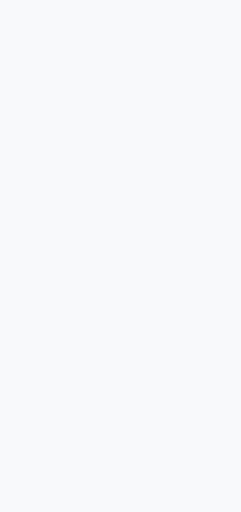
t = 0.00 s
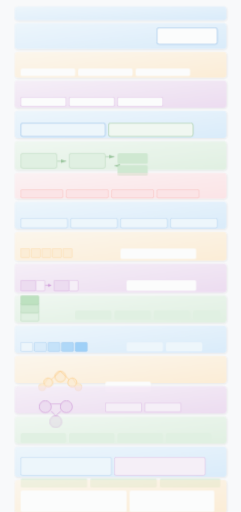
t = 0.20 s
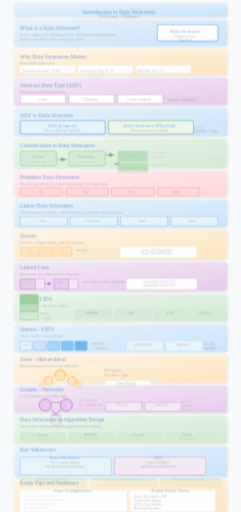
t = 0.35 s
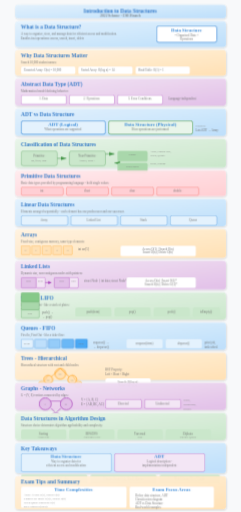
t = 0.50 s
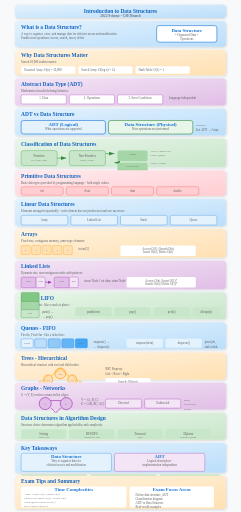
t = 0.65 s
t = 0.80 s: frame unchanged from t = 0.65 s, image omitted

The animated SVG that drew these frames (rendered in a browser with its animation timeline set to each time). Animation: 4 CSS @keyframes rules; one cycle of 0.80 s.

<svg viewBox="0 0 800 1700" xmlns="http://www.w3.org/2000/svg">
  <defs>
    <linearGradient id="bgGrad" x1="0%" y1="0%" x2="0%" y2="100%">
      <stop offset="0%" stop-color="#f8f9fa"/>
      <stop offset="100%" stop-color="#e9ecef"/>
    </linearGradient>
    <linearGradient id="blueGrad" x1="0%" y1="0%" x2="100%" y2="100%">
      <stop offset="0%" stop-color="#e3f2fd"/>
      <stop offset="100%" stop-color="#bbdefb"/>
    </linearGradient>
    <linearGradient id="greenGrad" x1="0%" y1="0%" x2="100%" y2="100%">
      <stop offset="0%" stop-color="#e8f5e9"/>
      <stop offset="100%" stop-color="#c8e6c9"/>
    </linearGradient>
    <linearGradient id="orangeGrad" x1="0%" y1="0%" x2="100%" y2="100%">
      <stop offset="0%" stop-color="#fff3e0"/>
      <stop offset="100%" stop-color="#ffe0b2"/>
    </linearGradient>
    <linearGradient id="purpleGrad" x1="0%" y1="0%" x2="100%" y2="100%">
      <stop offset="0%" stop-color="#f3e5f5"/>
      <stop offset="100%" stop-color="#e1bee7"/>
    </linearGradient>
    <linearGradient id="redGrad" x1="0%" y1="0%" x2="100%" y2="100%">
      <stop offset="0%" stop-color="#ffebee"/>
      <stop offset="100%" stop-color="#ffcdd2"/>
    </linearGradient>
    <filter id="shadow" x="-20%" y="-20%" width="140%" height="140%">
      <feDropShadow dx="2" dy="3" stdDeviation="3" flood-opacity="0.15"/>
    </filter>
    <marker id="arrowGreen" markerWidth="10" markerHeight="10" refX="9" refY="3" orient="auto">
      <path d="M0,0 L0,6 L9,3 z" fill="#388e3c"/>
    </marker>
  </defs>
  
  <style>
    @keyframes fadeInSlide {
      from { opacity: 0; transform: translateY(20px); }
      to { opacity: 1; transform: translateY(0); }
    }
    @keyframes scaleIn {
      from { opacity: 0; transform: scale(0.85); }
      to { opacity: 1; transform: scale(1); }
    }
    @keyframes textReveal {
      from { opacity: 0; transform: translateX(-10px); }
      to { opacity: 1; transform: translateX(0); }
    }
    @keyframes pulse {
      0%, 100% { transform: scale(1); }
      50% { transform: scale(1.03); }
    }
    .step { animation: fadeInSlide 0.6s ease-out; }
    .step rect {
      animation: scaleIn 0.5s cubic-bezier(0.34, 1.56, 0.64, 1);
      transform-origin: center;
    }
    .step text { animation: textReveal 0.4s ease-out 0.2s backwards; }
    .title { font-size: 18px; font-weight: bold; fill: #1565c0; }
    .subtitle { font-size: 12px; fill: #424242; }
    .body-text { font-size: 10px; fill: #616161; }
    .label { font-size: 9px; fill: #757575; }
    .highlight { font-weight: bold; fill: #1976d2; }
    .formula { font-family: 'Courier New', monospace; font-size: 10px; fill: #2e7d32; }
  </style>
  
  <rect width="800" height="1700" fill="#f8f9fa"/>
  
  <!-- Step 0: Title -->
  <g class="step" id="step0" data-narration="Welcome to Introduction to Data Structures. This topic forms the foundation of efficient computing.">
    <rect x="50" y="15" width="700" height="45" rx="10" fill="url(#blueGrad)" filter="url(#shadow)"/>
    <text x="400" y="42" text-anchor="middle" class="title">Introduction to Data Structures</text>
    <text x="400" y="55" text-anchor="middle" class="subtitle">2022 Scheme - CSE Branch</text>
  </g>
  
  <!-- Step 1: What is a Data Structure? -->
  <g class="step" id="step1" data-narration="A data structure organizes and stores data for efficient access and modification. It is about structuring data to enable fast operations.">
    <rect x="50" y="70" width="700" height="85" rx="10" fill="url(#blueGrad)" filter="url(#shadow)"/>
    <text x="70" y="95" class="title" fill="#1565c0">What is a Data Structure?</text>
    <text x="70" y="115" class="body-text">A way to organize, store, and manage data for efficient access and modification.</text>
    <text x="70" y="130" class="body-text">Enables fast operations: access, search, insert, delete</text>
    <rect x="520" y="85" width="200" height="55" rx="8" fill="#ffffff" stroke="#1976d2" stroke-width="2"/>
    <text x="620" y="105" text-anchor="middle" class="highlight">Data Structure</text>
    <text x="620" y="120" text-anchor="middle" class="body-text">= Organized Data +</text>
    <text x="620" y="132" text-anchor="middle" class="body-text">Operations</text>
  </g>
  
  <!-- Step 2: Why Do Data Structures Matter? -->
  <g class="step" id="step2" data-narration="The choice of data structure determines algorithm efficiency. Searching 10000 names can take 10000 operations or just 1, depending on structure.">
    <rect x="50" y="165" width="700" height="85" rx="10" fill="url(#orangeGrad)" filter="url(#shadow)"/>
    <text x="70" y="190" class="title" fill="#e65100">Why Data Structures Matter</text>
    <text x="70" y="210" class="body-text">Search 10,000 student names:</text>
    <rect x="70" y="220" width="180" height="25" rx="5" fill="#ffffff"/>
    <text x="80" y="235" class="body-text">Unsorted Array: O(n) = 10,000</text>
    <rect x="260" y="220" width="180" height="25" rx="5" fill="#ffffff"/>
    <text x="270" y="235" class="body-text">Sorted Array: O(log n) = 14</text>
    <rect x="450" y="220" width="180" height="25" rx="5" fill="#ffffff"/>
    <text x="460" y="235" class="body-text">Hash Table: O(1) = 1</text>
  </g>
  
  <!-- Step 3: Abstract Data Types (ADT) -->
  <g class="step" id="step3" data-narration="An ADT defines what operations are supported without specifying implementation. It is a logical model focusing on behavior, not how it works.">
    <rect x="50" y="260" width="700" height="90" rx="10" fill="url(#purpleGrad)" filter="url(#shadow)"/>
    <text x="70" y="285" class="title" fill="#7b1fa2">Abstract Data Type (ADT)</text>
    <text x="70" y="305" class="body-text">Mathematical model defining behavior:</text>
    <rect x="70" y="315" width="150" height="30" rx="5" fill="#ffffff" stroke="#9c27b0"/>
    <text x="145" y="330" text-anchor="middle" class="body-text">1. Data</text>
    <rect x="230" y="315" width="150" height="30" rx="5" fill="#ffffff" stroke="#9c27b0"/>
    <text x="305" y="330" text-anchor="middle" class="body-text">2. Operations</text>
    <rect x="390" y="315" width="150" height="30" rx="5" fill="#ffffff" stroke="#9c27b0"/>
    <text x="465" y="330" text-anchor="middle" class="body-text">3. Error Conditions</text>
    <text x="560" y="330" class="body-text">Language-independent</text>
  </g>
  
  <!-- Step 4: ADT vs Data Structure -->
  <g class="step" id="step4" data-narration="ADT is the logical concept while data structure is the physical implementation. List ADT can be array or linked list.">
    <rect x="50" y="360" width="700" height="90" rx="10" fill="url(#blueGrad)" filter="url(#shadow)"/>
    <text x="70" y="385" class="title" fill="#1565c0">ADT vs Data Structure</text>
    <rect x="70" y="400" width="280" height="45" rx="8" fill="#e3f2fd" stroke="#1976d2" stroke-width="2"/>
    <text x="210" y="418" text-anchor="middle" class="highlight">ADT (Logical)</text>
    <text x="210" y="432" text-anchor="middle" class="body-text">What operations are supported</text>
    <rect x="360" y="400" width="280" height="45" rx="8" fill="#e8f5e9" stroke="#388e3c" stroke-width="2"/>
    <text x="500" y="418" text-anchor="middle" class="highlight">Data Structure (Physical)</text>
    <text x="500" y="432" text-anchor="middle" class="body-text">How operations are performed</text>
    <text x="650" y="420" class="label">Example:</text>
    <text x="650" y="435" class="body-text">List ADT → Array</text>
  </g>
  
  <!-- Step 5: Classification Overview -->
  <g class="step" id="step5" data-narration="Data structures classify into primitive and non-primitive types. Non-primitive further divides into linear and non-linear structures.">
    <rect x="50" y="460" width="700" height="95" rx="10" fill="url(#greenGrad)" filter="url(#shadow)"/>
    <text x="70" y="485" class="title" fill="#2e7d32">Classification of Data Structures</text>
    <rect x="70" y="500" width="120" height="50" rx="8" fill="#c8e6c9" stroke="#388e3c"/>
    <text x="130" y="520" text-anchor="middle" class="body-text">Primitive</text>
    <text x="130" y="535" text-anchor="middle" class="label">int, float, char</text>
    <line x1="190" y1="525" x2="220" y2="525" stroke="#388e3c" stroke-width="2" marker-end="url(#arrowGreen)"/>
    <rect x="230" y="500" width="120" height="50" rx="8" fill="#c8e6c9" stroke="#388e3c"/>
    <text x="290" y="520" text-anchor="middle" class="body-text">Non-Primitive</text>
    <text x="290" y="535" text-anchor="middle" class="label">Arrays, Lists...</text>
    <line x1="350" y1="510" x2="380" y2="510" stroke="#388e3c" stroke-width="2" marker-end="url(#arrowGreen)"/>
    <rect x="390" y="500" width="100" height="35" rx="5" fill="#a5d6a7"/>
    <text x="440" y="515" text-anchor="middle" class="label">Linear</text>
    <line x1="390" y1="540" x2="380" y2="540" stroke="#388e3c" stroke-width="2" marker-end="url(#arrowGreen)"/>
    <rect x="390" y="540" width="100" height="35" rx="5" fill="#a5d6a7"/>
    <text x="440" y="555" text-anchor="middle" class="label">Non-Linear</text>
    <text x="500" y="505" class="label">Array, Linked List,</text>
    <text x="500" y="518" class="label">Stack, Queue</text>
    <text x="500" y="545" class="label">Trees, Graphs</text>
  </g>
  
  <!-- Step 6: Primitive Data Structures -->
  <g class="step" id="step6" data-narration="Primitive data types are basic types provided by programming languages. They hold single values: int, float, char, and double.">
    <rect x="50" y="565" width="700" height="85" rx="10" fill="url(#redGrad)" filter="url(#shadow)"/>
    <text x="70" y="590" class="title" fill="#c62828">Primitive Data Structures</text>
    <text x="70" y="610" class="body-text">Basic data types provided by programming language - hold single values:</text>
    <rect x="70" y="620" width="140" height="28" rx="6" fill="#ffcdd2" stroke="#f44336"/>
    <text x="140" y="636" text-anchor="middle" class="body-text">int</text>
    <rect x="220" y="620" width="140" height="28" rx="6" fill="#ffcdd2" stroke="#f44336"/>
    <text x="290" y="636" text-anchor="middle" class="body-text">float</text>
    <rect x="370" y="620" width="140" height="28" rx="6" fill="#ffcdd2" stroke="#f44336"/>
    <text x="440" y="636" text-anchor="middle" class="body-text">char</text>
    <rect x="520" y="620" width="140" height="28" rx="6" fill="#ffcdd2" stroke="#f44336"/>
    <text x="590" y="636" text-anchor="middle" class="body-text">double</text>
  </g>
  
  <!-- Step 7: Linear Data Structures -->
  <g class="step" id="step7" data-narration="Linear structures arrange elements sequentially. Each element connects to previous and next. Examples include arrays, linked lists, stacks, and queues.">
    <rect x="50" y="660" width="700" height="90" rx="10" fill="url(#blueGrad)" filter="url(#shadow)"/>
    <text x="70" y="685" class="title" fill="#1565c0">Linear Data Structures</text>
    <text x="70" y="705" class="body-text">Elements arranged sequentially - each element has one predecessor and one successor.</text>
    <rect x="70" y="715" width="155" height="32" rx="6" fill="#e3f2fd" stroke="#1976d2"/>
    <text x="147" y="733" text-anchor="middle" class="body-text">Array</text>
    <rect x="235" y="715" width="155" height="32" rx="6" fill="#e3f2fd" stroke="#1976d2"/>
    <text x="312" y="733" text-anchor="middle" class="body-text">Linked List</text>
    <rect x="400" y="715" width="155" height="32" rx="6" fill="#e3f2fd" stroke="#1976d2"/>
    <text x="477" y="733" text-anchor="middle" class="body-text">Stack</text>
    <rect x="565" y="715" width="155" height="32" rx="6" fill="#e3f2fd" stroke="#1976d2"/>
    <text x="642" y="733" text-anchor="middle" class="body-text">Queue</text>
  </g>
  
  <!-- Step 8: Arrays -->
  <g class="step" id="step8" data-narration="Arrays store elements of the same type in contiguous memory. They provide O(1) access by index but require O(n) for insertions.">
    <rect x="50" y="760" width="700" height="95" rx="10" fill="url(#orangeGrad)" filter="url(#shadow)"/>
    <text x="70" y="785" class="title" fill="#e65100">Arrays</text>
    <text x="70" y="805" class="body-text">Fixed-size, contiguous memory, same-type elements:</text>
    <rect x="70" y="815" width="30" height="30" rx="3" fill="#ffe0b2" stroke="#ff9800"/>
    <text x="85" y="833" text-anchor="middle" class="label">0</text>
    <rect x="105" y="815" width="30" height="30" rx="3" fill="#ffe0b2" stroke="#ff9800"/>
    <text x="120" y="833" text-anchor="middle" class="label">1</text>
    <rect x="140" y="815" width="30" height="30" rx="3" fill="#ffe0b2" stroke="#ff9800"/>
    <text x="155" y="833" text-anchor="middle" class="label">2</text>
    <rect x="175" y="815" width="30" height="30" rx="3" fill="#ffe0b2" stroke="#ff9800"/>
    <text x="190" y="833" text-anchor="middle" class="label">3</text>
    <rect x="210" y="815" width="30" height="30" rx="3" fill="#ffe0b2" stroke="#ff9800"/>
    <text x="225" y="833" text-anchor="middle" class="label">4</text>
    <text x="260" y="830" class="body-text">int arr[5]</text>
    <rect x="400" y="815" width="250" height="35" rx="5" fill="#ffffff"/>
    <text x="525" y="830" text-anchor="middle" class="body-text">Access O(1) | Search O(n)</text>
    <text x="525" y="840" text-anchor="middle" class="body-text">Insert O(n) | Delete O(n)</text>
  </g>
  
  <!-- Step 9: Linked Lists -->
  <g class="step" id="step9" data-narration="Linked lists store elements in nodes with data and pointer. They allow dynamic size with O(1) insertions at known positions.">
    <rect x="50" y="865" width="700" height="95" rx="10" fill="url(#purpleGrad)" filter="url(#shadow)"/>
    <text x="70" y="890" class="title" fill="#7b1fa2">Linked Lists</text>
    <text x="70" y="910" class="body-text">Dynamic size, non-contiguous nodes with pointers:</text>
    <rect x="70" y="920" width="50" height="35" rx="4" fill="#e1bee7" stroke="#9c27b0"/>
    <text x="95" y="935" text-anchor="middle" class="label">data</text>
    <rect x="120" y="920" width="30" height="35" rx="4" fill="#f3e5f5" stroke="#9c27b0"/>
    <text x="135" y="935" text-anchor="middle" class="label">next</text>
    <line x1="150" y1="937" x2="170" y2="937" stroke="#9c27b0" stroke-width="2"/>
    <polygon points="170,937 160,932 160,942" fill="#9c27b0"/>
    <rect x="180" y="920" width="50" height="35" rx="4" fill="#e1bee7" stroke="#9c27b0"/>
    <text x="205" y="935" text-anchor="middle" class="label">data</text>
    <rect x="230" y="920" width="30" height="35" rx="4" fill="#f3e5f5" stroke="#9c27b0"/>
    <text x="245" y="935" text-anchor="middle" class="label">null</text>
    <text x="280" y="935" class="body-text">struct Node { int data; struct Node* next; }</text>
    <rect x="420" y="920" width="230" height="35" rx="5" fill="#ffffff"/>
    <text x="535" y="935" text-anchor="middle" class="body-text">Access O(n) | Insert O(1)*</text>
    <text x="535" y="947" text-anchor="middle" class="body-text">Search O(n) | Delete O(1)*</text>
  </g>
  
  <!-- Step 10: Stacks -->
  <g class="step" id="step10" data-narration="Stacks follow LIFO - Last In, First Out. Think of a stack of plates. Operations push and pop happen at one end called the top.">
    <rect x="50" y="970" width="700" height="90" rx="10" fill="url(#greenGrad)" filter="url(#shadow)"/>
    <text x="70" y="995" class="title" fill="#2e7d32">Stacks - LIFO</text>
    <text x="70" y="1015" class="body-text">Last In, First Out - like a stack of plates:</text>
    <rect x="70" y="1025" width="60" height="30" rx="4" fill="#c8e6c9" stroke="#388e3c"/>
    <text x="100" y="1043" text-anchor="middle" class="label">Top</text>
    <rect x="70" y="998" width="60" height="30" rx="4" fill="#a5d6a7" stroke="#388e3c"/>
    <rect x="70" y="971" width="60" height="30" rx="4" fill="#81c784" stroke="#388e3c"/>
    <text x="140" y="1040" class="body-text">push() →</text>
    <text x="140" y="1055" class="body-text">← pop()</text>
    <rect x="250" y="1020" width="120" height="30" rx="5" fill="#c8e6c9"/>
    <text x="310" y="1038" text-anchor="middle" class="body-text">push(item)</text>
    <rect x="380" y="1020" width="120" height="30" rx="5" fill="#c8e6c9"/>
    <text x="440" y="1038" text-anchor="middle" class="body-text">pop()</text>
    <rect x="510" y="1020" width="120" height="30" rx="5" fill="#c8e6c9"/>
    <text x="570" y="1038" text-anchor="middle" class="body-text">peek()</text>
    <rect x="640" y="1020" width="90" height="30" rx="5" fill="#c8e6c9"/>
    <text x="685" y="1038" text-anchor="middle" class="body-text">isEmpty()</text>
  </g>
  
  <!-- Step 11: Queues -->
  <g class="step" id="step11" data-narration="Queues follow FIFO - First In, First Out. Like a ticket line. Insert at rear, remove from front. Essential for scheduling.">
    <rect x="50" y="1070" width="700" height="90" rx="10" fill="url(#blueGrad)" filter="url(#shadow)"/>
    <text x="70" y="1095" class="title" fill="#1565c0">Queues - FIFO</text>
    <text x="70" y="1115" class="body-text">First In, First Out - like a ticket line:</text>
    <rect x="70" y="1125" width="40" height="30" rx="4" fill="#e3f2fd" stroke="#1976d2"/>
    <text x="90" y="1143" text-anchor="middle" class="label">Front</text>
    <rect x="115" y="1125" width="40" height="30" rx="4" fill="#bbdefb" stroke="#1976d2"/>
    <rect x="160" y="1125" width="40" height="30" rx="4" fill="#90caf9" stroke="#1976d2"/>
    <rect x="205" y="1125" width="40" height="30" rx="4" fill="#64b5f6" stroke="#1976d2"/>
    <rect x="250" y="1125" width="40" height="30" rx="4" fill="#42a5f5" stroke="#1976d2"/>
    <text x="270" y="1143" text-anchor="middle" class="label">Rear</text>
    <text x="310" y="1140" class="body-text">enqueue() →</text>
    <text x="310" y="1155" class="body-text">← dequeue()</text>
    <rect x="420" y="1125" width="120" height="30" rx="5" fill="#e3f2fd"/>
    <text x="480" y="1143" text-anchor="middle" class="body-text">enqueue(item)</text>
    <rect x="550" y="1125" width="120" height="30" rx="5" fill="#e3f2fd"/>
    <text x="610" y="1143" text-anchor="middle" class="body-text">dequeue()</text>
    <text x="680" y="1140" class="body-text">print job,</text>
    <text x="680" y="1155" class="body-text">task sched.</text>
  </g>
  
  <!-- Step 12: Non-Linear - Trees -->
  <g class="step" id="step12" data-narration="Trees are hierarchical with root and children. Binary Search Trees organize so left subtree has smaller, right has larger values.">
    <rect x="50" y="1170" width="700" height="90" rx="10" fill="url(#orangeGrad)" filter="url(#shadow)"/>
    <text x="70" y="1195" class="title" fill="#e65100">Trees - Hierarchical</text>
    <text x="70" y="1215" class="body-text">Hierarchical structure with root and child nodes:</text>
    <circle cx="200" cy="1240" r="18" fill="#ffe0b2" stroke="#ff9800" stroke-width="2"/>
    <text x="200" y="1244" text-anchor="middle" class="label">50</text>
    <line x1="200" y1="1222" x2="160" y2="1260" stroke="#ff9800" stroke-width="2"/>
    <circle cx="160" cy="1260" r="15" fill="#ffe0b2" stroke="#ff9800" stroke-width="2"/>
    <text x="160" y="1264" text-anchor="middle" class="label">30</text>
    <line x1="200" y1="1222" x2="240" y2="1260" stroke="#ff9800" stroke-width="2"/>
    <circle cx="240" cy="1260" r="15" fill="#ffe0b2" stroke="#ff9800" stroke-width="2"/>
    <text x="240" y="1264" text-anchor="middle" class="label">70</text>
    <line x1="160" y1="1245" x2="140" y2="1275" stroke="#ff9800" stroke-width="1"/>
    <circle cx="140" cy="1275" r="12" fill="#ffe0b2" stroke="#ff9800"/>
    <text x="140" y="1278" text-anchor="middle" class="label">20</text>
    <line x1="240" y1="1245" x2="260" y2="1275" stroke="#ff9800" stroke-width="1"/>
    <circle cx="260" cy="1275" r="12" fill="#ffe0b2" stroke="#ff9800"/>
    <text x="260" y="1278" text-anchor="middle" class="label">80</text>
    <text x="350" y="1230" class="body-text">BST Property:</text>
    <text x="350" y="1245" class="body-text">Left &lt; Root &lt; Right</text>
    <rect x="350" y="1255" width="150" height="35" rx="5" fill="#ffffff"/>
    <text x="425" y="1272" text-anchor="middle" class="body-text">Search: O(log n)</text>
    <text x="425" y="1282" text-anchor="middle" class="body-text">Insert: O(log n)</text>
  </g>
  
  <!-- Step 13: Graphs -->
  <g class="step" id="step13" data-narration="Graphs have vertices connected by edges. Used for networks, maps, social connections. Can be directed or undirected.">
    <rect x="50" y="1270" width="700" height="90" rx="10" fill="url(#purpleGrad)" filter="url(#shadow)"/>
    <text x="70" y="1295" class="title" fill="#7b1fa2">Graphs - Networks</text>
    <text x="70" y="1315" class="body-text">G = (V, E) vertices connected by edges:</text>
    <circle cx="150" cy="1340" r="20" fill="#e1bee7" stroke="#9c27b0" stroke-width="2"/>
    <text x="150" y="1344" text-anchor="middle" class="label">A</text>
    <circle cx="220" cy="1340" r="20" fill="#e1bee7" stroke="#9c27b0" stroke-width="2"/>
    <text x="220" y="1344" text-anchor="middle" class="label">B</text>
    <circle cx="185" cy="1390" r="20" fill="#e1bee7" stroke="#9c27b0" stroke-width="2"/>
    <text x="185" y="1394" text-anchor="middle" class="label">C</text>
    <line x1="168" y1="1330" x2="202" y2="1330" stroke="#9c27b0" stroke-width="2"/>
    <line x1="170" y1="1355" x2="185" y2="1370" stroke="#9c27b0" stroke-width="2"/>
    <line x1="202" y1="1355" x2="185" y2="1370" stroke="#9c27b0" stroke-width="2"/>
    <text x="270" y="1330" class="body-text">V = {A, B, C}</text>
    <text x="270" y="1345" class="body-text">E = {AB, BC, AC}</text>
    <rect x="350" y="1325" width="120" height="30" rx="5" fill="#f3e5f5" stroke="#9c27b0"/>
    <text x="410" y="1343" text-anchor="middle" class="body-text">Directed</text>
    <rect x="480" y="1325" width="120" height="30" rx="5" fill="#f3e5f5" stroke="#9c27b0"/>
    <text x="540" y="1343" text-anchor="middle" class="body-text">Undirected</text>
    <text x="610" y="1330" class="label">Maps,</text>
    <text x="610" y="1345" class="label">Social nets,</text>
    <text x="610" y="1360" class="label">Routes</text>
  </g>
  
  <!-- Step 14: Role in Algorithm Design -->
  <g class="step" id="step14" data-narration="Data structures and algorithms are inseparable. Structure choice determines which algorithms work and their time complexity.">
    <rect x="50" y="1370" width="700" height="90" rx="10" fill="url(#greenGrad)" filter="url(#shadow)"/>
    <text x="70" y="1395" class="title" fill="#2e7d32">Data Structures in Algorithm Design</text>
    <text x="70" y="1415" class="body-text">Structure choice determines algorithm applicability and complexity:</text>
    <rect x="70" y="1425" width="150" height="32" rx="5" fill="#c8e6c9"/>
    <text x="145" y="1443" text-anchor="middle" class="body-text">Sorting</text>
    <text x="145" y="1453" text-anchor="middle" class="label">Array/List</text>
    <rect x="230" y="1425" width="150" height="32" rx="5" fill="#c8e6c9"/>
    <text x="305" y="1443" text-anchor="middle" class="body-text">BFS/DFS</text>
    <text x="305" y="1453" text-anchor="middle" class="label">Adjacency List</text>
    <rect x="390" y="1425" width="150" height="32" rx="5" fill="#c8e6c9"/>
    <text x="465" y="1443" text-anchor="middle" class="body-text">Traversal</text>
    <text x="465" y="1453" text-anchor="middle" class="label">Tree</text>
    <rect x="550" y="1425" width="150" height="32" rx="5" fill="#c8e6c9"/>
    <text x="625" y="1443" text-anchor="middle" class="body-text">Dijkstra</text>
    <text x="625" y="1453" text-anchor="middle" class="label">Priority Queue</text>
  </g>
  
  <!-- Step 15: Key Takeaways -->
  <g class="step" id="step15" data-narration="Key points: Data structures organize data efficiently. ADTs define behavior without implementation. Structures classify into primitive and non-primitive.">
    <rect x="50" y="1470" width="700" height="100" rx="10" fill="url(#blueGrad)" filter="url(#shadow)"/>
    <text x="70" y="1495" class="title" fill="#1565c0">Key Takeaways</text>
    <rect x="70" y="1505" width="300" height="60" rx="6" fill="#e3f2fd" stroke="#1976d2"/>
    <text x="220" y="1520" text-anchor="middle" class="highlight">Data Structure</text>
    <text x="220" y="1535" text-anchor="middle" class="body-text">Way to organize data for</text>
    <text x="220" y="1548" text-anchor="middle" class="body-text">efficient access and modification</text>
    <rect x="380" y="1505" width="300" height="60" rx="6" fill="#f3e5f5" stroke="#9c27b0"/>
    <text x="530" y="1520" text-anchor="middle" class="highlight">ADT</text>
    <text x="530" y="1535" text-anchor="middle" class="body-text">Logical description -</text>
    <text x="530" y="1548" text-anchor="middle" class="body-text">implementation independent</text>
    <rect x="70" y="1575" width="220" height="30" rx="5" fill="#c8e6c9"/>
    <text x="180" y="1593" text-anchor="middle" class="body-text">Primitive: int, float, char</text>
    <rect x="300" y="1575" width="220" height="30" rx="5" fill="#c8e6c9"/>
    <text x="410" y="1593" text-anchor="middle" class="body-text">Linear: Array, List, Stack, Queue</text>
    <rect x="530" y="1575" width="200" height="30" rx="5" fill="#c8e6c9"/>
    <text x="630" y="1593" text-anchor="middle" class="body-text">Non-Linear: Tree, Graph</text>
  </g>
  
  <!-- Step 16: Summary Table and Exam Tips -->
  <g class="step" id="step16" data-narration="Remember: Know definitions, classification tree, ADT vs structure difference, time complexities, and real-world examples for exams.">
    <rect x="50" y="1580" width="700" height="110" rx="10" fill="url(#orangeGrad)" filter="url(#shadow)"/>
    <text x="70" y="1605" class="title" fill="#e65100">Exam Tips and Summary</text>
    <rect x="70" y="1615" width="350" height="70" rx="5" fill="#ffffff"/>
    <text x="245" y="1630" text-anchor="middle" class="highlight">Time Complexities</text>
    <text x="80" y="1645" class="label">Array: Access O(1), Search O(n)</text>
    <text x="80" y="1658" class="label">Linked List: Insert O(1)*, Search O(n)</text>
    <text x="80" y="1671" class="label">Stack/Queue: Push/Pop O(1)</text>
    <text x="80" y="1684" class="label">BST: Search O(log n)</text>
    <rect x="430" y="1615" width="280" height="70" rx="5" fill="#ffffff"/>
    <text x="570" y="1630" text-anchor="middle" class="highlight">Exam Focus Areas</text>
    <text x="450" y="1648" class="body-text">Define data structure, ADT</text>
    <text x="450" y="1661" class="body-text">Classification diagram</text>
    <text x="450" y="1674" class="body-text">ADT vs Data Structure</text>
    <text x="450" y="1687" class="body-text">Real-world examples</text>
  </g>
</svg>
